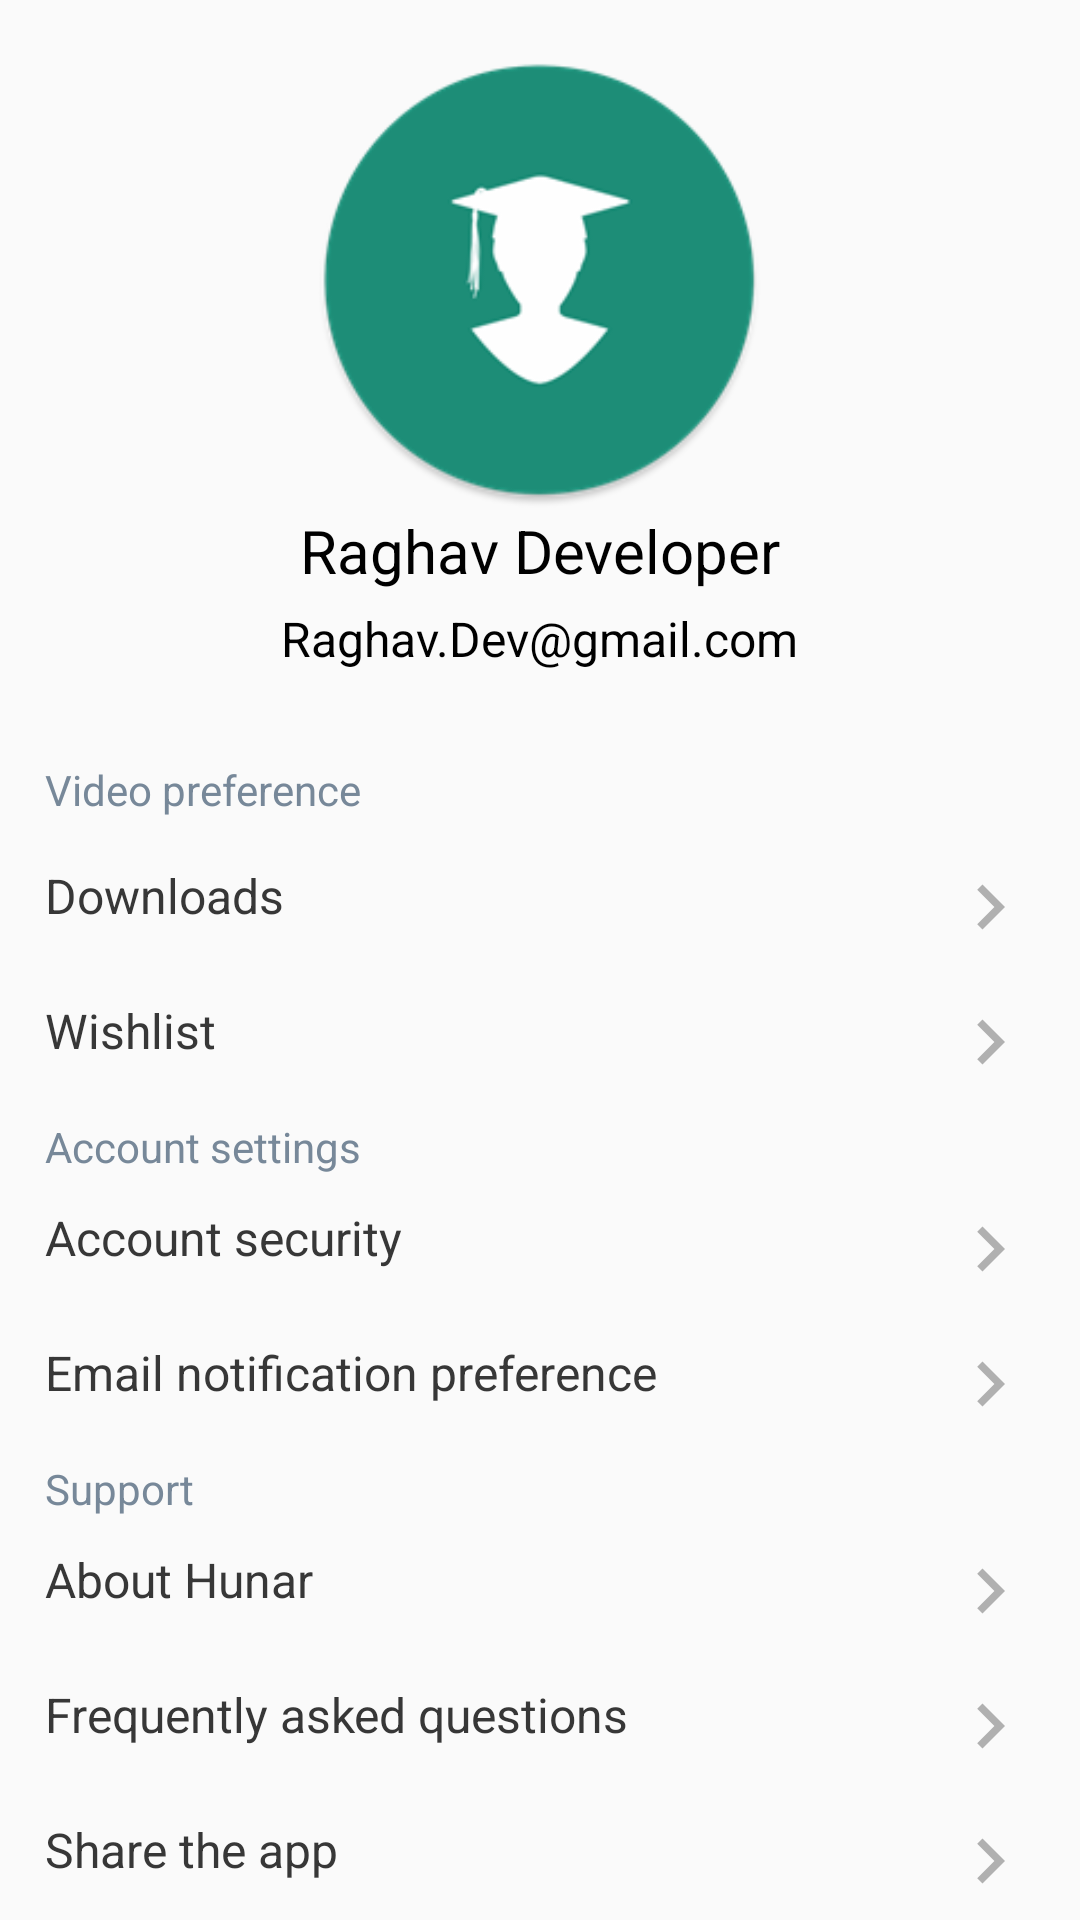

Produce the Android XML layout that renders to this screen, including the resource entries it uses.
<!-- AndroidManifest.xml: application theme AppTheme -->
<!-- res/layout/fragment_profile_.xml -->
<?xml version="1.0" encoding="utf-8"?>
<layout>

    <LinearLayout xmlns:android="http://schemas.android.com/apk/res/android"
        xmlns:tools="http://schemas.android.com/tools"
        android:layout_width="match_parent"
        android:layout_height="match_parent"
        android:orientation="vertical"
        tools:context=".fragment.Profile_Fragment">


        <ScrollView
            android:id="@+id/scrllview"
            android:layout_width="match_parent"
            android:layout_height="match_parent"
            android:fillViewport="true"
            android:scrollbars="none">

            <LinearLayout
                android:id="@+id/Linr1"
                android:layout_width="match_parent"
                android:layout_height="match_parent"
                android:layout_margin="10dp"
                android:orientation="vertical">

                <LinearLayout
                    android:id="@+id/ll_view_profile"
                    android:layout_width="match_parent"
                    android:layout_height="wrap_content"
                    android:orientation="vertical">


                    <ImageView
                        android:id="@+id/img_logo"
                        android:layout_width="150dp"
                        android:layout_height="150dp"
                        android:layout_centerHorizontal="true"
                        android:layout_gravity="center"
                        android:layout_marginTop="10dp"
                        android:src="@drawable/logo" />


                    <TextView
                        android:id="@+id/tv_profile_name"
                        style="@style/bold_tx"
                        android:layout_width="wrap_content"
                        android:layout_height="wrap_content"
                        android:layout_centerHorizontal="true"
                        android:layout_gravity="center"
                        android:text="Raghav Developer"
                        android:textColor="@color/black"
                        android:textSize="20dp" />

                    <TextView
                        android:id="@+id/tv_profile_email"
                        android:layout_width="wrap_content"
                        android:layout_height="wrap_content"
                        android:layout_centerHorizontal="true"
                        android:layout_gravity="center"
                        android:padding="5dp"
                        android:text="Raghav.Dev@gmail.com"
                        android:textColor="@color/black"
                        android:textSize="16dp" />

                </LinearLayout>

                <LinearLayout
                    android:layout_width="match_parent"
                    android:layout_height="wrap_content"
                    android:layout_marginTop="20dp"
                    android:orientation="vertical">

                    <TextView
                        android:layout_width="match_parent"
                        android:layout_height="wrap_content"
                        android:layout_centerHorizontal="true"
                        android:layout_gravity="center"
                        android:padding="5dp"
                        android:text="Video preference"
                        android:textColor="@color/grey"
                        android:textSize="14dp" />

                    <TextView
                        android:layout_width="match_parent"
                        android:layout_height="wrap_content"
                        android:layout_centerHorizontal="true"
                        android:layout_gravity="center"
                        android:drawableRight="@drawable/ic_keyboard_arrow"
                        android:padding="5dp"
                        android:text="Download options"
                        android:textColor="@color/dark_grey"
                        android:textSize="16dp"
                        android:visibility="gone" />

                    <TextView
                        android:layout_width="match_parent"
                        android:layout_height="wrap_content"
                        android:layout_centerHorizontal="true"
                        android:layout_gravity="center"
                        android:layout_marginTop="5dp"
                        android:drawableRight="@drawable/ic_keyboard_arrow"
                        android:padding="5dp"
                        android:text="Video playback options"
                        android:textColor="@color/dark_grey"
                        android:textSize="16dp"
                        android:visibility="gone" />


                    <TextView
                        android:id="@+id/tv_download"
                        android:layout_width="match_parent"
                        android:layout_height="wrap_content"
                        android:layout_centerHorizontal="true"
                        android:layout_gravity="center"
                        android:layout_marginTop="5dp"
                        android:drawableRight="@drawable/ic_keyboard_arrow"
                        android:padding="5dp"
                        android:text="Downloads"
                        android:textColor="@color/dark_grey"
                        android:textSize="16dp" />

                    <TextView
                        android:id="@+id/tv_wishlist"
                        android:layout_width="match_parent"
                        android:layout_height="wrap_content"
                        android:layout_centerHorizontal="true"
                        android:layout_gravity="center"
                        android:layout_marginTop="5dp"
                        android:drawableRight="@drawable/ic_keyboard_arrow"
                        android:padding="5dp"
                        android:text="Wishlist"
                        android:textColor="@color/dark_grey"
                        android:textSize="16dp" />

                    <TextView
                        android:layout_width="match_parent"
                        android:layout_height="wrap_content"
                        android:layout_centerHorizontal="true"
                        android:layout_gravity="center"
                        android:padding="5dp"
                        android:text="Account settings"
                        android:textColor="@color/grey"
                        android:textSize="14dp" />

                    <TextView
                        android:layout_width="match_parent"
                        android:layout_height="wrap_content"
                        android:layout_centerHorizontal="true"
                        android:layout_gravity="center"
                        android:drawableRight="@drawable/ic_keyboard_arrow"
                        android:padding="5dp"
                        android:text="Account security"
                        android:textColor="@color/dark_grey"
                        android:textSize="16dp" />

                    <TextView

                        android:layout_width="match_parent"
                        android:layout_height="wrap_content"
                        android:layout_centerHorizontal="true"
                        android:layout_gravity="center"
                        android:layout_marginTop="5dp"
                        android:drawableRight="@drawable/ic_keyboard_arrow"
                        android:padding="5dp"
                        android:text="Email notification preference"
                        android:textColor="@color/dark_grey"
                        android:textSize="16dp" />


                    <TextView
                        android:layout_width="match_parent"
                        android:layout_height="wrap_content"
                        android:layout_centerHorizontal="true"
                        android:layout_gravity="center"
                        android:padding="5dp"
                        android:text="Support"
                        android:textColor="@color/grey"
                        android:textSize="14dp" />

                    <TextView
                        android:layout_width="match_parent"
                        android:layout_height="wrap_content"
                        android:layout_centerHorizontal="true"
                        android:layout_gravity="center"
                        android:drawableRight="@drawable/ic_keyboard_arrow"
                        android:padding="5dp"
                        android:text="About Hunar"
                        android:textColor="@color/dark_grey"
                        android:textSize="16dp" />

                    <TextView
                        android:layout_width="match_parent"
                        android:layout_height="wrap_content"
                        android:layout_centerHorizontal="true"
                        android:layout_gravity="center"
                        android:layout_marginTop="5dp"
                        android:drawableRight="@drawable/ic_keyboard_arrow"
                        android:padding="5dp"
                        android:text="Frequently asked questions"
                        android:textColor="@color/dark_grey"
                        android:textSize="16dp" />

                    <TextView
                        android:layout_width="match_parent"
                        android:layout_height="wrap_content"
                        android:layout_centerHorizontal="true"
                        android:layout_gravity="center"
                        android:layout_marginTop="5dp"
                        android:drawableRight="@drawable/ic_keyboard_arrow"
                        android:padding="5dp"
                        android:text="Share the app"
                        android:textColor="@color/dark_grey"
                        android:textSize="16dp" />

                    <TextView
                        android:id="@+id/tv_louout"
                        android:layout_width="match_parent"
                        android:layout_height="wrap_content"
                        android:layout_centerHorizontal="true"
                        android:layout_gravity="center"
                        android:layout_marginTop="5dp"
                        android:drawableRight="@drawable/ic_keyboard_arrow"
                        android:padding="5dp"
                        android:text="Logout the app"
                        android:textColor="@color/dark_grey"
                        android:textSize="16dp" />


                    <LinearLayout
                        android:layout_width="match_parent"
                        android:layout_height="30dp">

                    </LinearLayout>

                </LinearLayout>


            </LinearLayout>
        </ScrollView>


    </LinearLayout>

</layout>
<!-- resources referenced by this layout -->
<resources>
  <color name="black">#000000</color>
  <color name="dark_grey">#373737</color>
  <color name="grey">#778899</color>
  <!-- drawable ic_keyboard_arrow (drawable) -->
  <vector android:height="30dp" android:tint="#B0B0B0"
      android:viewportHeight="24.0" android:viewportWidth="24.0"
      android:width="30dp" xmlns:android="http://schemas.android.com/apk/res/android">
      <path android:fillColor="#FF000000" android:pathData="M8.59,16.34l4.58,-4.59 -4.58,-4.59L10,5.75l6,6 -6,6z"/>
  </vector>
  <!-- drawable logo: png bitmap (drawable, 12124 bytes) -->
  <style name="bold_tx" parent="android:Widget.TextView">
          <item name="fontPath">fonts/Kollektif-Bold.ttf</item>
      </style>
  <style name="AppTheme" parent="Theme.MaterialComponents.Light.NoActionBar.Bridge">
          
          <item name="colorPrimary">@color/colorPrimary</item>
          <item name="colorPrimaryDark">@color/colorPrimaryDark</item>
          <item name="colorAccent">@color/colorAccent</item>
      </style>
  <color name="colorPrimary">#205072</color>
  <color name="colorPrimaryDark">#56C596</color>
  <color name="colorAccent">#205072</color>
</resources>
